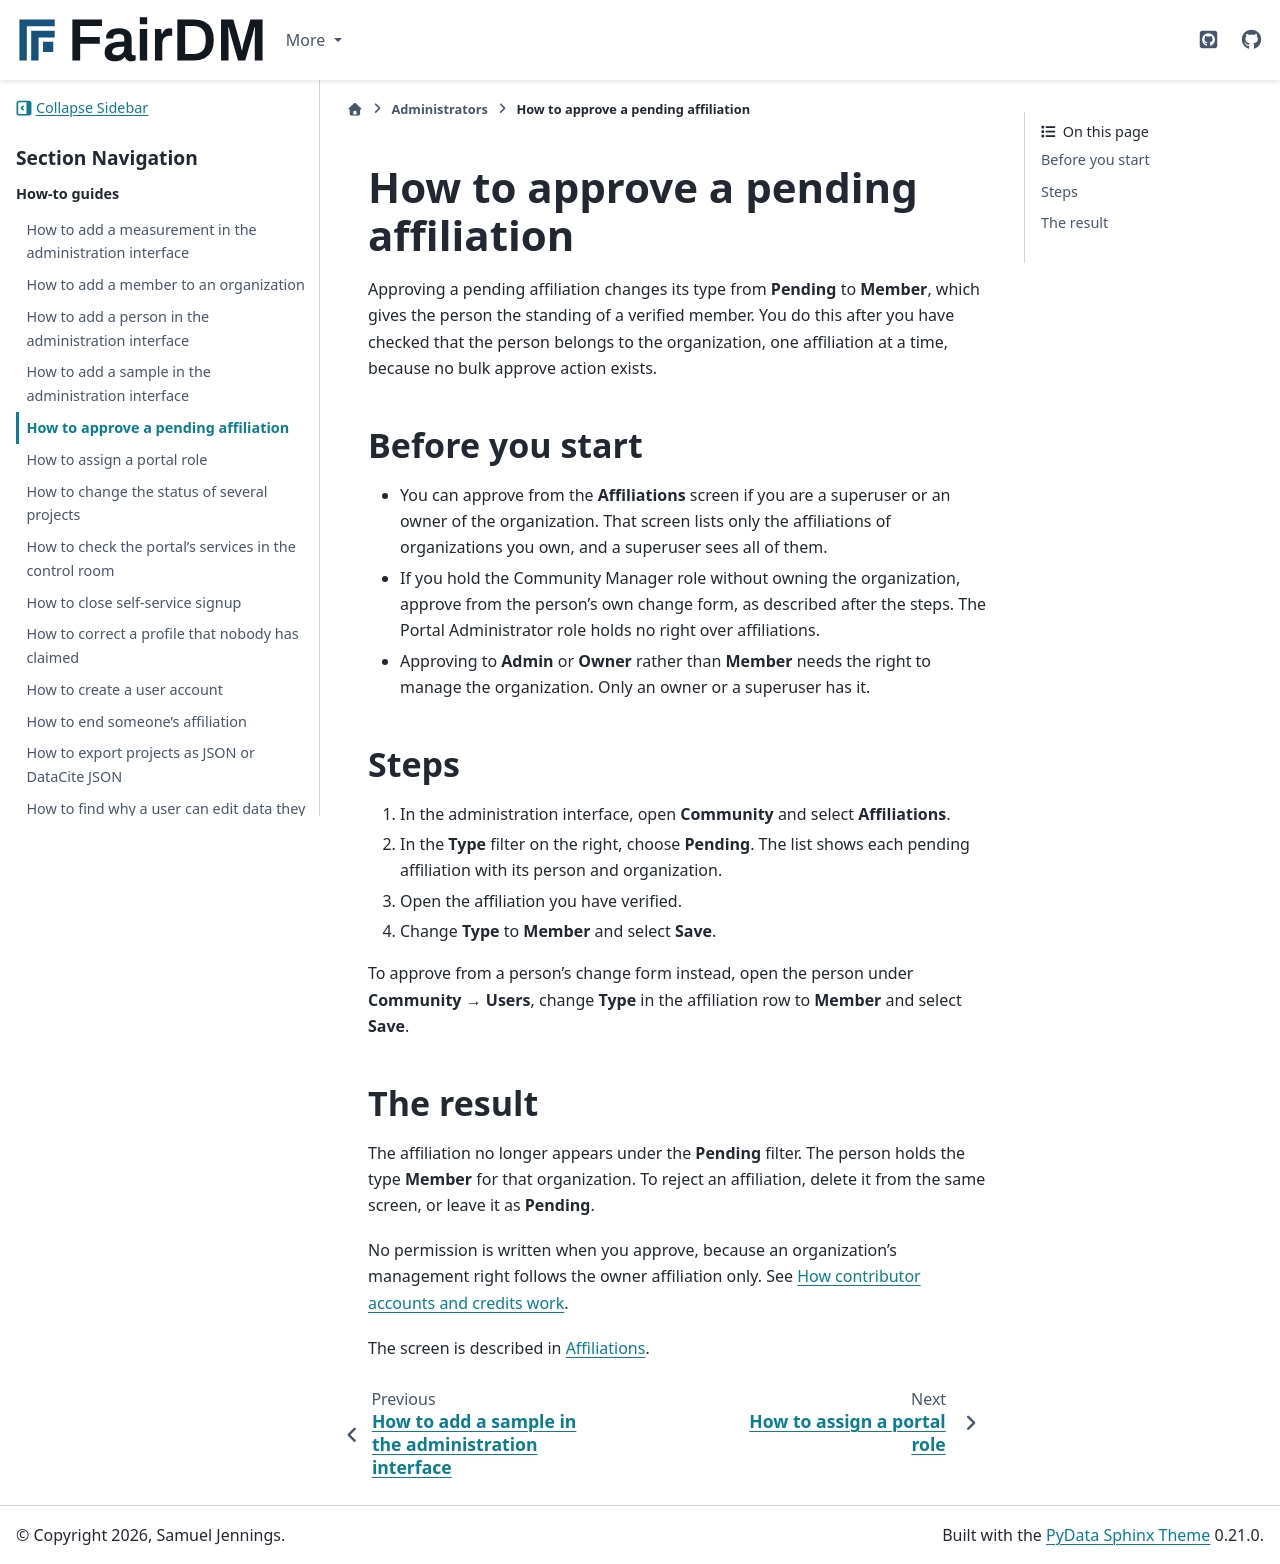

repository: FAIR-DM/fairdm · page: 0.6/administrators/how-to/approve-a-pending-affiliation.html · generator: sphinx

# How to approve a pending affiliation

Approving a pending affiliation changes its type from **Pending** to **Member**, which gives the person the standing of a verified member. You do this after you have checked that the person belongs to the organization, one affiliation at a time, because no bulk approve action exists.

## Before you start

- You can approve from the **Affiliations** screen if you are a superuser or an owner of the organization. That screen lists only the affiliations of organizations you own, and a superuser sees all of them.
- If you hold the Community Manager role without owning the organization, approve from the person's own change form, as described after the steps. The Portal Administrator role holds no right over affiliations.
- Approving to **Admin** or **Owner** rather than **Member** needs the right to manage the organization. Only an owner or a superuser has it.

## Steps

1. In the administration interface, open **Community** and select **Affiliations**.

2. In the **Type** filter on the right, choose **Pending**. The list shows each pending affiliation with its person and organization.

3. Open the affiliation you have verified.

4. Change **Type** to **Member** and select **Save**.

To approve from a person's change form instead, open the person under **Community** → **Users**, change **Type** in the affiliation row to **Member** and select **Save**.

## The result

The affiliation no longer appears under the **Pending** filter. The person holds the type **Member** for that organization. To reject an affiliation, delete it from the same screen, or leave it as **Pending**.

No permission is written when you approve, because an organization's management right follows the owner affiliation only. See [How contributor accounts and credits work](../../explanation/how-contributor-accounts-and-credits-work.md).

The screen is described in [Affiliations](../reference/affiliations.md).
